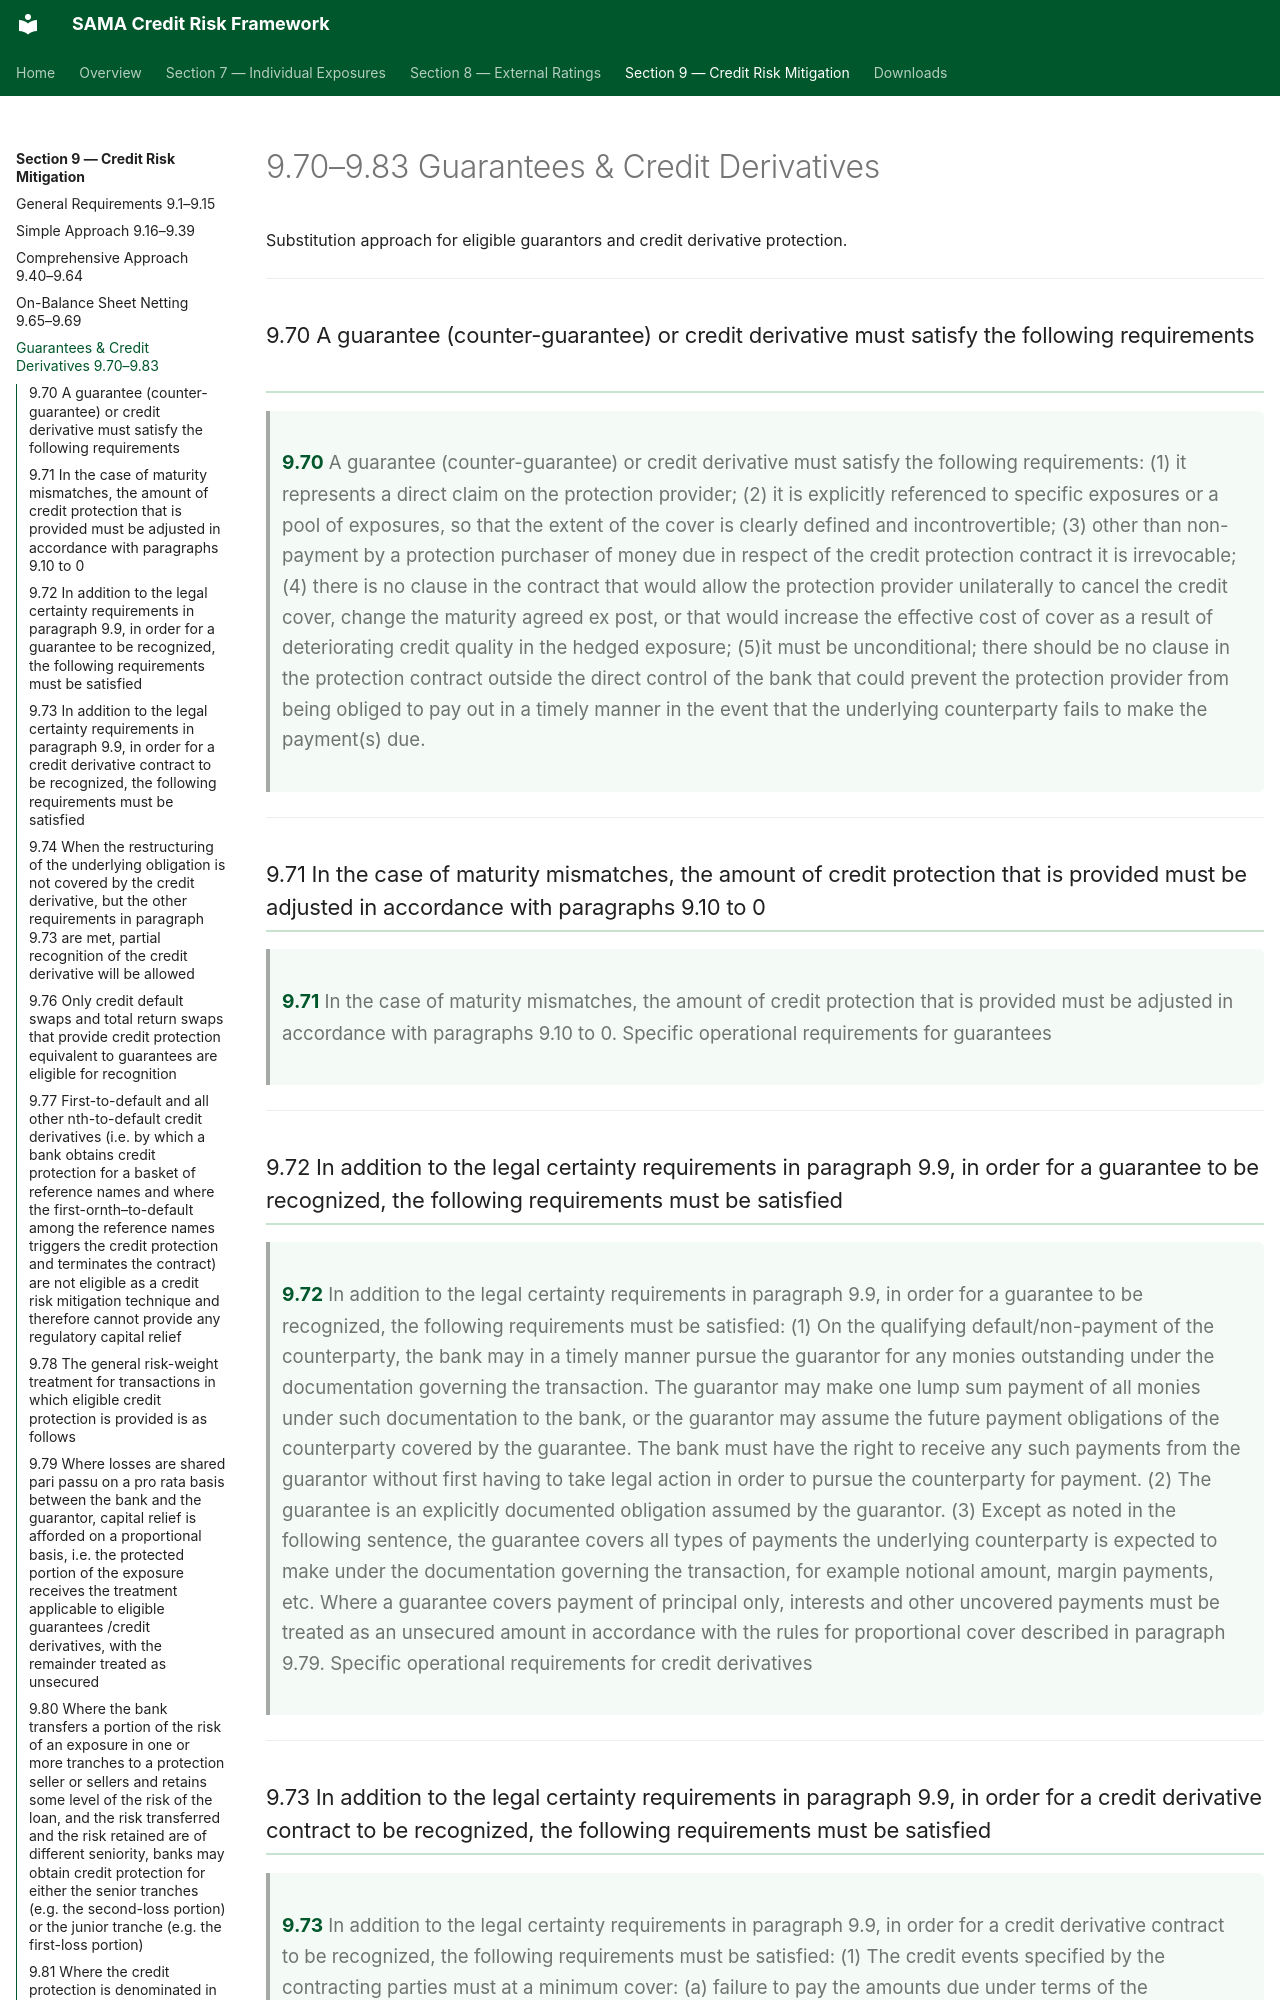

repository: umairmohsin/Credit_Risk_regulation · page: section-9/9-5-guarantees/index.html · generator: mkdocs

# 9.70–9.83 Guarantees & Credit Derivatives

Substitution approach for eligible guarantors and credit derivative protection.

---

### 9.70 A guarantee (counter-guarantee) or credit derivative must satisfy the following requirements { #clause-9-70 }

> **9.70** A guarantee (counter-guarantee) or credit derivative must satisfy the following requirements: (1) it represents a direct claim on the protection provider; (2) it is explicitly referenced to specific exposures or a pool of exposures, so that the extent of the cover is clearly defined and incontrovertible; (3) other than non-payment by a protection purchaser of money due in respect of the credit protection contract it is irrevocable; (4) there is no clause in the contract that would allow the protection provider unilaterally to cancel the credit cover, change the maturity agreed ex post, or that would increase the effective cost of cover as a result of deteriorating credit quality in the hedged exposure; (5)it must be unconditional; there should be no clause in the protection contract outside the direct control of the bank that could prevent the protection provider from being obliged to pay out in a timely manner in the event that the underlying counterparty fails to make the payment(s) due.

---

### 9.71 In the case of maturity mismatches, the amount of credit protection that is provided must be adjusted in accordance with paragraphs 9.10 to 0 { #clause-9-71 }

> **9.71** In the case of maturity mismatches, the amount of credit protection that is provided must be adjusted in accordance with paragraphs 9.10 to 0. Specific operational requirements for guarantees

---

### 9.72 In addition to the legal certainty requirements in paragraph 9.9, in order for a guarantee to be recognized, the following requirements must be satisfied { #clause-9-72 }

> **9.72** In addition to the legal certainty requirements in paragraph 9.9, in order for a guarantee to be recognized, the following requirements must be satisfied: (1) On the qualifying default/non-payment of the counterparty, the bank may in a timely manner pursue the guarantor for any monies outstanding under the documentation governing the transaction. The guarantor may make one lump sum payment of all monies under such documentation to the bank, or the guarantor may assume the future payment obligations of the counterparty covered by the guarantee. The bank must have the right to receive any such payments from the guarantor without first having to take legal action in order to pursue the counterparty for payment. (2) The guarantee is an explicitly documented obligation assumed by the guarantor. (3) Except as noted in the following sentence, the guarantee covers all types of payments the underlying counterparty is expected to make under the documentation governing the transaction, for example notional amount, margin payments, etc. Where a guarantee covers payment of principal only, interests and other uncovered payments must be treated as an unsecured amount in accordance with the rules for proportional cover described in paragraph 9.79. Specific operational requirements for credit derivatives

---
